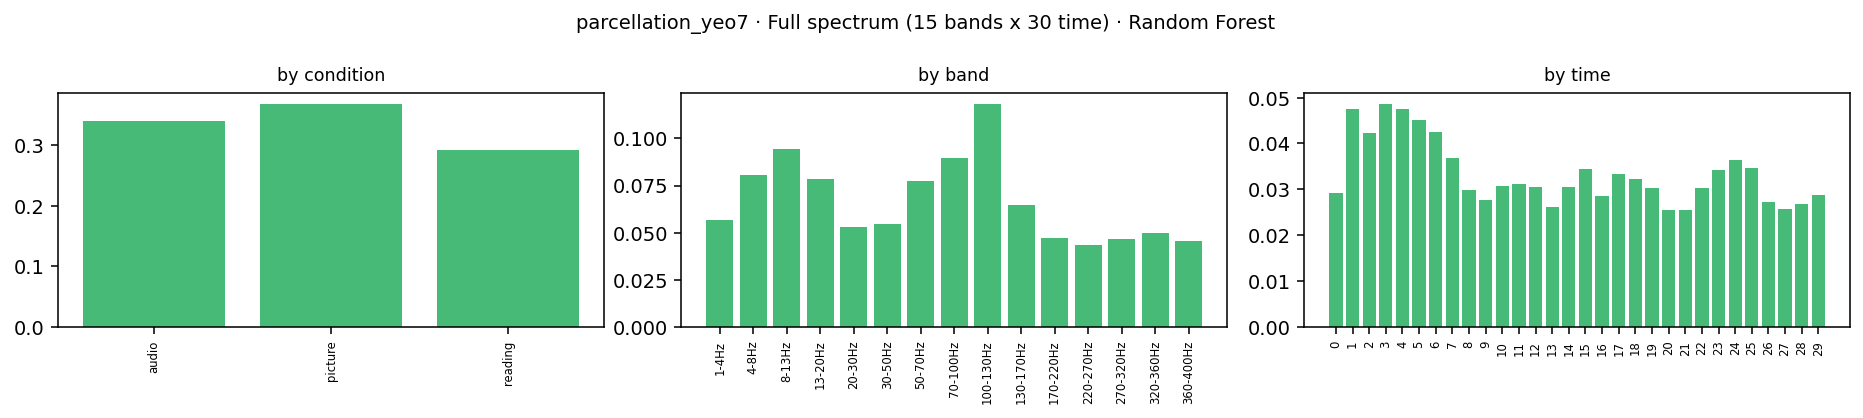

Values plotted in this chart, from the file beside it:
condition, band_idx, band_lo, band_hi, band, time_bin, kind, impurity_importance, importance
audio, 0, 1.0, 4.0, 1-4Hz, 0, ersp, 0.000488, 0.000488
audio, 0, 1.0, 4.0, 1-4Hz, 1, ersp, 0.0005547, 0.0005547
audio, 0, 1.0, 4.0, 1-4Hz, 2, ersp, 0.0003261, 0.0003261
audio, 0, 1.0, 4.0, 1-4Hz, 3, ersp, 0.0006317, 0.0006317
audio, 0, 1.0, 4.0, 1-4Hz, 4, ersp, 0.0007248, 0.0007248
audio, 0, 1.0, 4.0, 1-4Hz, 5, ersp, 0.00092, 0.00092
audio, 0, 1.0, 4.0, 1-4Hz, 6, ersp, 0.0002635, 0.0002635
audio, 0, 1.0, 4.0, 1-4Hz, 7, ersp, 0.0006845, 0.0006845
audio, 0, 1.0, 4.0, 1-4Hz, 8, ersp, 0.0004278, 0.0004278
audio, 0, 1.0, 4.0, 1-4Hz, 9, ersp, 0.0007195, 0.0007195
audio, 0, 1.0, 4.0, 1-4Hz, 10, ersp, 0.0006943, 0.0006943
audio, 0, 1.0, 4.0, 1-4Hz, 11, ersp, 0.0008778, 0.0008778
audio, 0, 1.0, 4.0, 1-4Hz, 12, ersp, 0.0005894, 0.0005894
audio, 0, 1.0, 4.0, 1-4Hz, 13, ersp, 0.0005784, 0.0005784
audio, 0, 1.0, 4.0, 1-4Hz, 14, ersp, 0.0007069, 0.0007069
audio, 0, 1.0, 4.0, 1-4Hz, 15, ersp, 0.0005876, 0.0005876
audio, 0, 1.0, 4.0, 1-4Hz, 16, ersp, 0.0007267, 0.0007267
audio, 0, 1.0, 4.0, 1-4Hz, 17, ersp, 0.0005679, 0.0005679
audio, 0, 1.0, 4.0, 1-4Hz, 18, ersp, 0.0008796, 0.0008796
audio, 0, 1.0, 4.0, 1-4Hz, 19, ersp, 0.0005277, 0.0005277
audio, 0, 1.0, 4.0, 1-4Hz, 20, ersp, 0.0004995, 0.0004995
audio, 0, 1.0, 4.0, 1-4Hz, 21, ersp, 0.0006927, 0.0006927
audio, 0, 1.0, 4.0, 1-4Hz, 22, ersp, 0.0005371, 0.0005371
audio, 0, 1.0, 4.0, 1-4Hz, 23, ersp, 0.0005897, 0.0005897
audio, 0, 1.0, 4.0, 1-4Hz, 24, ersp, 0.0002977, 0.0002977
audio, 0, 1.0, 4.0, 1-4Hz, 25, ersp, 0.0003679, 0.0003679
audio, 0, 1.0, 4.0, 1-4Hz, 26, ersp, 0.0009977, 0.0009977
audio, 0, 1.0, 4.0, 1-4Hz, 27, ersp, 0.0007766, 0.0007766
audio, 0, 1.0, 4.0, 1-4Hz, 28, ersp, 0.0008949, 0.0008949
audio, 0, 1.0, 4.0, 1-4Hz, 29, ersp, 0.0004413, 0.0004413
audio, 1, 4.0, 8.0, 4-8Hz, 0, ersp, 0.000174, 0.000174
audio, 1, 4.0, 8.0, 4-8Hz, 1, ersp, 0.0004973, 0.0004973
audio, 1, 4.0, 8.0, 4-8Hz, 2, ersp, 0.0003741, 0.0003741
audio, 1, 4.0, 8.0, 4-8Hz, 3, ersp, 0.000997, 0.000997
audio, 1, 4.0, 8.0, 4-8Hz, 4, ersp, 0.0009233, 0.0009233
audio, 1, 4.0, 8.0, 4-8Hz, 5, ersp, 0.0009366, 0.0009366
audio, 1, 4.0, 8.0, 4-8Hz, 6, ersp, 0.0004908, 0.0004908
audio, 1, 4.0, 8.0, 4-8Hz, 7, ersp, 0.0008173, 0.0008173
audio, 1, 4.0, 8.0, 4-8Hz, 8, ersp, 0.0007995, 0.0007995
audio, 1, 4.0, 8.0, 4-8Hz, 9, ersp, 0.0003838, 0.0003838
audio, 1, 4.0, 8.0, 4-8Hz, 10, ersp, 0.001293, 0.001293
audio, 1, 4.0, 8.0, 4-8Hz, 11, ersp, 0.001298, 0.001298
audio, 1, 4.0, 8.0, 4-8Hz, 12, ersp, 0.001969, 0.001969
audio, 1, 4.0, 8.0, 4-8Hz, 13, ersp, 0.0008394, 0.0008394
audio, 1, 4.0, 8.0, 4-8Hz, 14, ersp, 0.002392, 0.002392
audio, 1, 4.0, 8.0, 4-8Hz, 15, ersp, 0.000492, 0.000492
audio, 1, 4.0, 8.0, 4-8Hz, 16, ersp, 0.001083, 0.001083
audio, 1, 4.0, 8.0, 4-8Hz, 17, ersp, 0.001065, 0.001065
audio, 1, 4.0, 8.0, 4-8Hz, 18, ersp, 0.001258, 0.001258
audio, 1, 4.0, 8.0, 4-8Hz, 19, ersp, 0.001536, 0.001536
audio, 1, 4.0, 8.0, 4-8Hz, 20, ersp, 0.0008632, 0.0008632
audio, 1, 4.0, 8.0, 4-8Hz, 21, ersp, 0.0009443, 0.0009443
audio, 1, 4.0, 8.0, 4-8Hz, 22, ersp, 0.0006372, 0.0006372
audio, 1, 4.0, 8.0, 4-8Hz, 23, ersp, 0.0002425, 0.0002425
audio, 1, 4.0, 8.0, 4-8Hz, 24, ersp, 0.0003313, 0.0003313
audio, 1, 4.0, 8.0, 4-8Hz, 25, ersp, 0.0005984, 0.0005984
audio, 1, 4.0, 8.0, 4-8Hz, 26, ersp, 0.0005971, 0.0005971
audio, 1, 4.0, 8.0, 4-8Hz, 27, ersp, 0.0007386, 0.0007386
audio, 1, 4.0, 8.0, 4-8Hz, 28, ersp, 0.001137, 0.001137
audio, 1, 4.0, 8.0, 4-8Hz, 29, ersp, 0.0008467, 0.0008467
... 1,290 more rows
